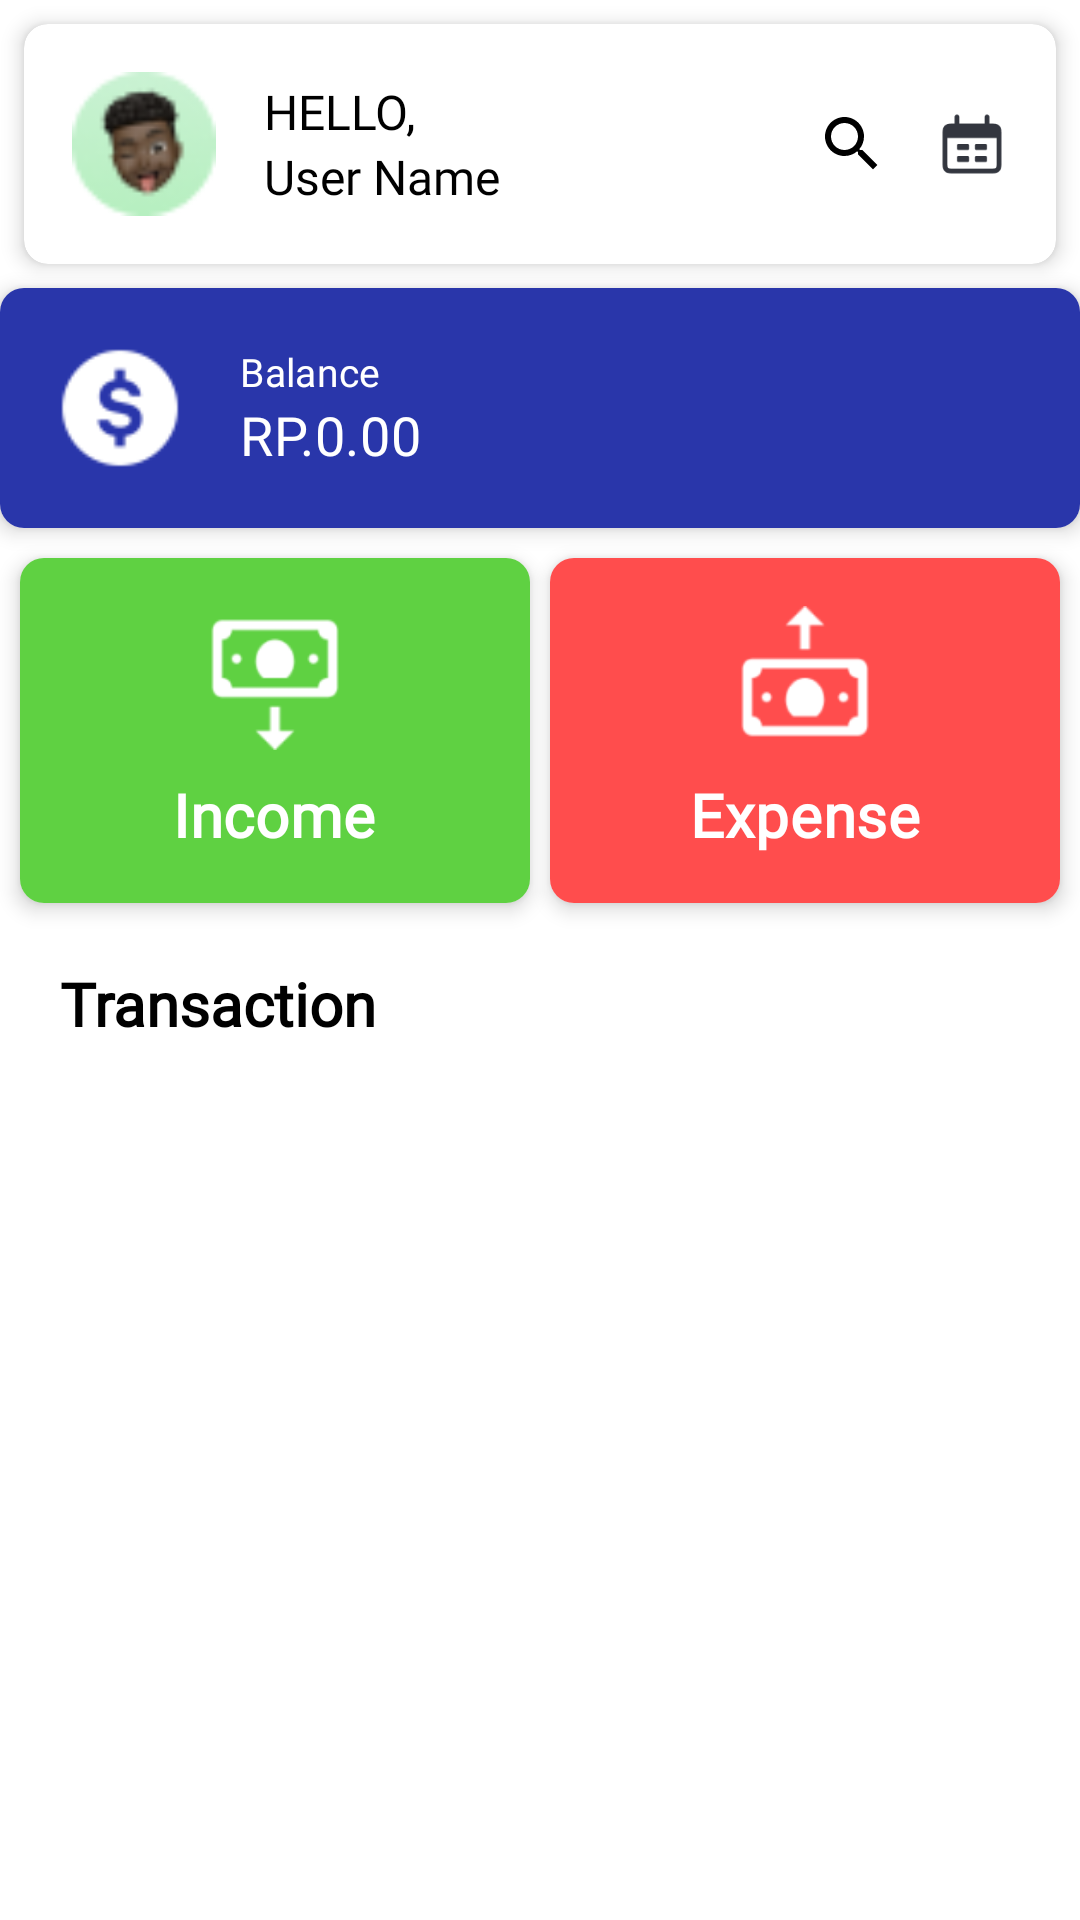

Produce the Android XML layout that renders to this screen, including the resource entries it uses.
<!-- AndroidManifest.xml: application theme Theme.FeeSight -->
<!-- res/layout/activity_main.xml -->
<?xml version="1.0" encoding="utf-8"?>
<androidx.constraintlayout.widget.ConstraintLayout
    xmlns:android="http://schemas.android.com/apk/res/android"
    xmlns:tools="http://schemas.android.com/tools"
    xmlns:app="http://schemas.android.com/apk/res-auto"
    android:layout_width="match_parent"
    android:layout_height="match_parent"
    android:background="@color/white"
    tools:context=".view.MainActivity">

    
    <androidx.cardview.widget.CardView
        android:id="@+id/cardUser"
        android:layout_width="0dp"
        android:layout_height="wrap_content"
        android:layout_margin="8dp"
        app:cardCornerRadius="8dp"
        app:cardElevation="4dp"
        app:layout_constraintTop_toTopOf="parent"
        app:layout_constraintStart_toStartOf="parent"
        app:layout_constraintEnd_toEndOf="parent">

        <LinearLayout
            android:layout_width="match_parent"
            android:layout_height="wrap_content"
            android:orientation="horizontal"
            android:padding="16dp"
            android:gravity="center_vertical">

            <ImageView
                android:id="@+id/user_icon"
                android:layout_width="48dp"
                android:layout_height="48dp"
                android:src="@drawable/user"/>

            <LinearLayout
                android:layout_width="0dp"
                android:layout_height="wrap_content"
                android:layout_weight="1"
                android:orientation="vertical"
                android:layout_marginStart="16dp">

                <TextView
                    android:id="@+id/hello_text"
                    android:layout_width="wrap_content"
                    android:layout_height="wrap_content"
                    android:text="HELLO,"
                    android:textSize="16sp"
                    android:fontFamily="@font/poppins_light"
                    android:textColor="@android:color/black" />

                <TextView
                    android:id="@+id/user_name"
                    android:layout_width="wrap_content"
                    android:layout_height="wrap_content"
                    android:text="User Name"
                    android:textSize="16sp"
                    android:fontFamily="@font/poppins_semibold"
                    android:textColor="@android:color/black" />
            </LinearLayout>

            
            <ImageView
                android:id="@+id/search_icon"
                android:layout_width="24dp"
                android:layout_height="24dp"
                android:layout_marginStart="16dp"
                android:src="@drawable/baseline_search_24"/>

            
            <ImageView
                android:id="@+id/date_icon"
                android:layout_width="24dp"
                android:layout_height="24dp"
                android:layout_marginStart="16dp"
                android:src="@drawable/date"/>

        </LinearLayout>
    </androidx.cardview.widget.CardView>

    
    <androidx.cardview.widget.CardView
        android:id="@+id/cardBalance"
        android:layout_width="360dp"
        android:layout_height="wrap_content"
        android:layout_margin="8dp"
        app:cardCornerRadius="8dp"
        app:cardElevation="4dp"
        app:layout_constraintTop_toBottomOf="@+id/cardUser"
        app:layout_constraintStart_toStartOf="parent"
        app:layout_constraintEnd_toEndOf="parent">

        <LinearLayout
            android:layout_width="match_parent"
            android:layout_height="wrap_content"
            android:orientation="horizontal"
            android:padding="16dp"
            android:background="@color/blue"
            android:gravity="center_vertical">

            <ImageView
                android:id="@+id/balance_icon"
                android:layout_width="48dp"
                android:layout_height="48dp"
                android:src="@drawable/dollar" />

            <LinearLayout
                android:layout_width="0dp"
                android:layout_height="wrap_content"
                android:layout_weight="1"
                android:orientation="vertical"
                android:layout_marginStart="16dp">

                <TextView
                    android:id="@+id/balance_label"
                    android:layout_width="wrap_content"
                    android:layout_height="wrap_content"
                    android:text="Balance"
                    android:fontFamily="@font/poppins_light"
                    android:textSize="13sp"
                    android:textAppearance="?attr/textAppearanceSubtitle1"
                    android:textColor="@color/white" />

                <TextView
                    android:id="@+id/balance_amount"
                    android:layout_width="wrap_content"
                    android:layout_height="wrap_content"
                    android:fontFamily="@font/poppins_semibold"
                    android:textSize="18sp"
                    android:text="RP.0.00"
                    android:textAppearance="?attr/textAppearanceHeadline6"
                    android:textColor="@color/white" />
            </LinearLayout>

        </LinearLayout>
    </androidx.cardview.widget.CardView>

    
    <androidx.cardview.widget.CardView
        android:id="@+id/cardIncome"
        android:layout_width="wrap_content"
        android:layout_height="wrap_content"
        android:layout_marginTop="10dp"
        app:cardCornerRadius="8dp"
        app:cardElevation="4dp"
        app:layout_constraintTop_toBottomOf="@+id/cardBalance"
        app:layout_constraintEnd_toStartOf="@+id/cardExpense"
        app:layout_constraintStart_toStartOf="parent"
        app:layout_constraintWidth_percent="0.5">

        <LinearLayout
            android:layout_width="170dp"
            android:layout_height="wrap_content"
            android:background="@color/ijo"
            android:gravity="center_horizontal"
            android:orientation="vertical"
            android:padding="16dp">

            <ImageView
                android:id="@+id/income_icon"
                android:layout_width="48dp"
                android:layout_height="48dp"
                android:src="@drawable/income" />

            <TextView
                android:id="@+id/income_label"
                android:layout_width="wrap_content"
                android:layout_height="wrap_content"
                android:layout_marginTop="8dp"
                android:text="Income"
                android:fontFamily="@font/poppins_light"
                android:textSize="20sp"
                android:textAppearance="?attr/textAppearanceSubtitle1"
                android:textColor="@color/white"
                android:textStyle="bold"/>

        </LinearLayout>
    </androidx.cardview.widget.CardView>

    
    <androidx.cardview.widget.CardView
        android:id="@+id/cardExpense"
        android:layout_width="wrap_content"
        android:layout_height="wrap_content"
        android:layout_marginTop="10dp"
        app:cardCornerRadius="8dp"
        app:cardElevation="4dp"
        app:layout_constraintTop_toBottomOf="@+id/cardBalance"
        app:layout_constraintEnd_toEndOf="parent"
        app:layout_constraintStart_toEndOf="@+id/cardIncome"
        app:layout_constraintWidth_percent="0.5">

        <LinearLayout
            android:layout_width="170dp"
            android:layout_height="wrap_content"
            android:background="@color/red"
            android:gravity="center_horizontal"
            android:orientation="vertical"
            android:padding="16dp">

            <ImageView
                android:id="@+id/expense_icon"
                android:layout_width="48dp"
                android:layout_height="48dp"
                android:src="@drawable/expense" />

            <TextView
                android:id="@+id/expense_label"
                android:layout_width="wrap_content"
                android:layout_height="wrap_content"
                android:layout_marginTop="8dp"
                android:text="Expense"
                android:fontFamily="@font/poppins_light"
                android:textSize="20sp"
                android:textAppearance="?attr/textAppearanceSubtitle1"
                android:textColor="@color/white"
                android:textStyle="bold"/>

        </LinearLayout>
    </androidx.cardview.widget.CardView>

    <TextView
        android:id="@+id/textView"
        android:layout_width="wrap_content"
        android:layout_height="wrap_content"
        android:layout_marginTop="20dp"
        android:text="Transaction"
        android:textColor="@color/black"
        android:fontFamily="@font/poppins_semibold"
        android:textSize="20sp"
        android:textStyle="bold"
        app:layout_constraintEnd_toEndOf="parent"
        app:layout_constraintHorizontal_bias="0.079"
        app:layout_constraintStart_toStartOf="parent"
        app:layout_constraintTop_toBottomOf="@+id/cardIncome" />
    <androidx.recyclerview.widget.RecyclerView
        android:id="@+id/recycler_income"
        android:layout_width="match_parent"
        android:layout_height="0dp"
        app:layout_constraintTop_toBottomOf="@id/textView"
        app:layout_constraintBottom_toBottomOf="parent"
        tools:listitem="@layout/item_income"/>
</androidx.constraintlayout.widget.ConstraintLayout>
<!-- res/layout/item_income.xml (included above) -->
<?xml version="1.0" encoding="utf-8"?>
<androidx.cardview.widget.CardView xmlns:android="http://schemas.android.com/apk/res/android"
    xmlns:card_view="http://schemas.android.com/apk/res-auto"
    xmlns:tools="http://schemas.android.com/tools"
    android:id="@+id/tvItemincome"
    android:layout_width="match_parent"
    android:layout_height="wrap_content"
    android:layout_gravity="center"
    android:layout_marginStart="8dp"
    android:layout_marginTop="4dp"
    android:layout_marginEnd="8dp"
    android:layout_marginBottom="4dp"
    card_view:cardCornerRadius="14dp">

    <androidx.constraintlayout.widget.ConstraintLayout
        android:layout_width="match_parent"
        android:layout_height="wrap_content"
        android:padding="8dp">

        <ImageView
            android:id="@+id/icon"
            android:layout_width="50dp"
            android:layout_height="50dp"
            android:layout_marginEnd="8dp"
            card_view:layout_constraintStart_toStartOf="parent"
            card_view:layout_constraintTop_toTopOf="parent"
            card_view:layout_constraintBottom_toBottomOf="parent"
            android:src="@drawable/baseline_attach_money_24" />

        <TextView
            android:id="@+id/tv_item_name"
            android:layout_width="80dp"
            android:layout_height="wrap_content"
            android:gravity="center_vertical"
            android:textSize="13sp"
            android:fontFamily="@font/poppins_medium"
            android:textStyle="italic"
            card_view:layout_constraintStart_toEndOf="@id/icon"
            card_view:layout_constraintTop_toTopOf="parent"
            card_view:layout_constraintBottom_toBottomOf="parent"
            card_view:layout_constraintEnd_toStartOf="@+id/tv_item_description"
            android:hint="title" />

        <TextView
            android:id="@+id/tv_item_description"
            android:layout_width="0dp"
            android:layout_height="wrap_content"
            android:gravity="center_vertical"
            android:textSize="12sp"
            card_view:layout_constraintStart_toEndOf="@id/tv_item_name"
            card_view:layout_constraintTop_toTopOf="parent"
            card_view:layout_constraintBottom_toBottomOf="parent"
            card_view:layout_constraintEnd_toStartOf="@+id/tv_item_amount"
            android:fontFamily="@font/poppins_medium"
            android:text="Keterangan" />

        <TextView
            android:id="@+id/tv_item_amount"
            android:layout_width="wrap_content"
            android:layout_height="wrap_content"
            android:gravity="center_vertical"
            android:textSize="15sp"
            android:fontFamily="@font/poppins_regular"
            card_view:layout_constraintEnd_toEndOf="parent"
            card_view:layout_constraintTop_toTopOf="parent"
            card_view:layout_constraintBottom_toBottomOf="parent"
            android:textColor="@color/ijo"
            android:text="Rp 0,00" />

        <TextView
            android:id="@+id/tv_item_date"
            android:layout_width="wrap_content"
            android:layout_height="wrap_content"
            card_view:layout_constraintEnd_toEndOf="parent"
            card_view:layout_constraintTop_toBottomOf="@id/tv_item_amount"
            card_view:layout_constraintBottom_toBottomOf="parent"
            android:text="Date"
            android:textSize="12sp"
            android:fontFamily="@font/poppins_regular"
             />
    </androidx.constraintlayout.widget.ConstraintLayout>
</androidx.cardview.widget.CardView>
<!-- resources referenced by this layout -->
<resources>
  <color name="black">#FF000000</color>
  <color name="blue">#2936AA</color>
  <color name="ijo">#5FD142</color>
  <color name="red">#FF4D4D</color>
  <color name="white">#FFFFFFFF</color>
  <!-- drawable baseline_attach_money_24 (drawable) -->
  <vector android:height="24dp" android:tint="#4FE828"
      android:viewportHeight="24" android:viewportWidth="24"
      android:width="24dp" xmlns:android="http://schemas.android.com/apk/res/android">
      <path android:fillColor="@android:color/white" android:pathData="M11.8,10.9c-2.27,-0.59 -3,-1.2 -3,-2.15 0,-1.09 1.01,-1.85 2.7,-1.85 1.78,0 2.44,0.85 2.5,2.1h2.21c-0.07,-1.72 -1.12,-3.3 -3.21,-3.81V3h-3v2.16c-1.94,0.42 -3.5,1.68 -3.5,3.61 0,2.31 1.91,3.46 4.7,4.13 2.5,0.6 3,1.48 3,2.41 0,0.69 -0.49,1.79 -2.7,1.79 -2.06,0 -2.87,-0.92 -2.98,-2.1h-2.2c0.12,2.19 1.76,3.42 3.68,3.83V21h3v-2.15c1.95,-0.37 3.5,-1.5 3.5,-3.55 0,-2.84 -2.43,-3.81 -4.7,-4.4z"/>
  </vector>
  <!-- drawable baseline_search_24 (drawable) -->
  <vector android:height="24dp" android:tint="@color/vector_light_color"
      android:viewportHeight="24" android:viewportWidth="24"
      android:width="24dp" xmlns:android="http://schemas.android.com/apk/res/android">
      <path android:fillColor="@color/vector_light_color" android:pathData="M15.5,14h-0.79l-0.28,-0.27C15.41,12.59 16,11.11 16,9.5 16,5.91 13.09,3 9.5,3S3,5.91 3,9.5 5.91,16 9.5,16c1.61,0 3.09,-0.59 4.23,-1.57l0.27,0.28v0.79l5,4.99L20.49,19l-4.99,-5zM9.5,14C7.01,14 5,11.99 5,9.5S7.01,5 9.5,5 14,7.01 14,9.5 11.99,14 9.5,14z"/>
  </vector>
  <!-- drawable date: png bitmap (drawable, 1171 bytes) -->
  <!-- drawable dollar: png bitmap (drawable, 1019 bytes) -->
  <!-- drawable expense: png bitmap (drawable, 1669 bytes) -->
  <!-- drawable income: png bitmap (drawable, 1678 bytes) -->
  <!-- drawable user: png bitmap (drawable, 2490 bytes) -->
  <style name="Theme.FeeSight" parent="Base.Theme.FeeSight" />
  <color name="vector_light_color">#FF000000</color>
  <style name="Base.Theme.FeeSight" parent="Theme.MaterialComponents.DayNight">
          
          <item name="colorPrimary">@color/green</item>
          <item name="android:textColor">@color/black</item>
          
          <item name="toolbarStyle">@style/Theme.Custom.Toolbar</item>
          <item name="android:statusBarColor">@color/green</item>
          <item name="android:iconTint">@color/white</item>
  
  
      </style>
  <color name="green">#4CAF50</color>
  <style name="Theme.Custom.Toolbar" parent="Widget.Material3.Toolbar">
          <item name="android:background">@color/white</item>
      </style>
</resources>
